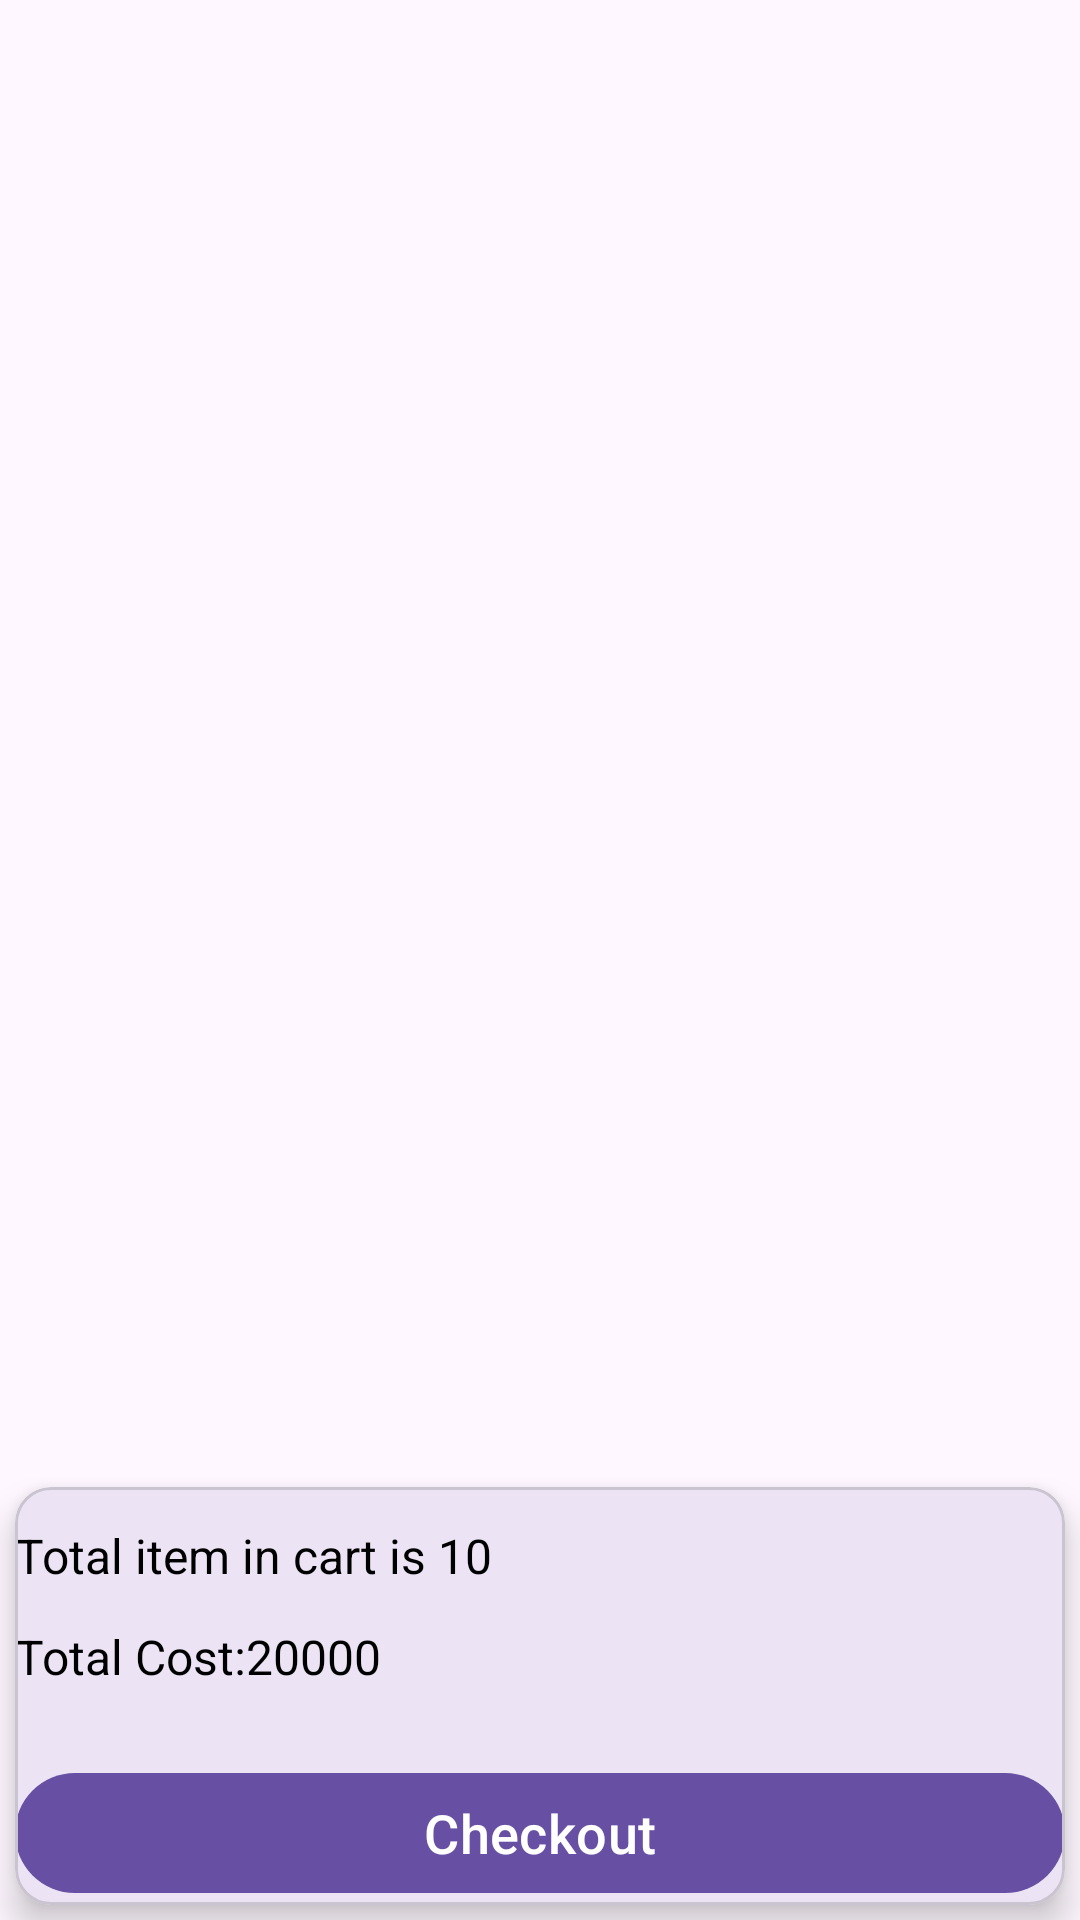

Here is an Android app screen rendered from its layout file. Give the layout XML and the strings, colors and styles it references.
<!-- AndroidManifest.xml: application theme Theme.AutoXpress4 -->
<!-- res/layout/fragment_cart.xml -->
<?xml version="1.0" encoding="utf-8"?>
<androidx.constraintlayout.widget.ConstraintLayout xmlns:android="http://schemas.android.com/apk/res/android"
    xmlns:tools="http://schemas.android.com/tools"
    android:layout_width="match_parent"
    android:layout_height="match_parent"
    xmlns:app="http://schemas.android.com/apk/res-auto"
    tools:context=".fragment.CartFragment">

    <androidx.recyclerview.widget.RecyclerView
        android:id="@+id/cartRecycler"
        android:layout_width="match_parent"
        android:layout_height="0dp"
        app:layoutManager="androidx.recyclerview.widget.LinearLayoutManager"
        app:layout_constraintTop_toTopOf="parent"
        app:layout_constraintBottom_toTopOf="@id/linear_layout2"
        tools:layout_editor_absoluteX="10dp"
        tools:listitem="@layout/layout_cart_item" />

    <com.google.android.material.card.MaterialCardView
        android:id="@+id/linear_layout2"
        android:layout_width="match_parent"
        android:layout_height="wrap_content"
        android:layout_margin="5dp"
        android:orientation="vertical"
        app:cardCornerRadius="12dp"
        app:cardElevation="7dp"
        app:layout_constraintBottom_toBottomOf="parent"
        tools:layout_editor_absoluteX="5dp">

        <LinearLayout
            android:layout_width="match_parent"
            android:layout_height="wrap_content"
            android:orientation="vertical">

            <TextView
                android:id="@+id/textView12"
                android:layout_width="wrap_content"
                android:layout_height="wrap_content"
                android:layout_marginBottom="12dp"
                android:layout_marginTop="12dp"
                android:text="Total item in cart is 10"
                android:textColor="@color/black"
                android:textSize="16sp"
                />

            <TextView
                android:id="@+id/textView13"
                android:layout_width="wrap_content"
                android:layout_height="wrap_content"
                android:layout_marginBottom="12dp"
                android:text="Total Cost:20000"
                android:textColor="@color/black"
                android:textSize="16sp"
                app:layout_constraintBottom_toBottomOf="@+id/imageView4"
                app:layout_constraintStart_toEndOf="@+id/imageView4"/>

            <com.google.android.material.button.MaterialButton
                android:id="@+id/checkout"
                android:layout_width="match_parent"
                android:layout_height="wrap_content"
                android:layout_marginTop="12dp"
                android:text="Checkout"
                android:textSize="18sp"
                android:textAllCaps="false"
                />


        </LinearLayout>
    </com.google.android.material.card.MaterialCardView>


</androidx.constraintlayout.widget.ConstraintLayout>
<!-- res/layout/layout_cart_item.xml (included above) -->
<?xml version="1.0" encoding="utf-8"?>
<com.google.android.material.card.MaterialCardView xmlns:android="http://schemas.android.com/apk/res/android"
    xmlns:app="http://schemas.android.com/apk/res-auto"
    xmlns:tools="http://schemas.android.com/tools"
    android:layout_margin="5dp"
    app:cardElevation="3dp"
    app:cardCornerRadius="8dp"

    android:layout_width="match_parent"
    android:layout_height="wrap_content">
    <androidx.constraintlayout.widget.ConstraintLayout
        android:layout_width="match_parent"
        android:layout_height="wrap_content">
        <ImageView
            android:id="@+id/imageView4"
            android:layout_width="80dp"
            android:layout_height="80dp"
            app:layout_constraintStart_toStartOf="parent"
            app:layout_constraintTop_toTopOf="parent"
            tools:srcCompat="@tools:sample/avatars"
            android:contentDescription="@string/cart_image" />

        <TextView
            android:id="@+id/textView10"
            android:layout_width="0dp"
            android:layout_height="wrap_content"
            android:layout_marginTop="12dp"
            android:text="TextView"
            android:textColor="@color/black"
            android:textSize="18sp"
            app:layout_constraintBottom_toTopOf="@+id/textView11"
            app:layout_constraintEnd_toEndOf="parent"
            app:layout_constraintStart_toEndOf="@+id/imageView4"
            app:layout_constraintTop_toTopOf="@+id/imageView4" />
        <TextView
            android:id="@+id/textView11"
            android:layout_width="wrap_content"
            android:layout_height="wrap_content"
            android:text="TextView"
            android:layout_marginBottom="12dp"
            android:layout_marginTop="12dp"
            android:textColor="@color/black"
            android:textSize="16sp"
            app:layout_constraintBottom_toBottomOf="@+id/imageView4"
            app:layout_constraintStart_toEndOf="@+id/imageView4" />

        <ImageView
            android:id="@+id/imageView5"
            android:layout_width="wrap_content"
            android:layout_height="wrap_content"
            app:layout_constraintEnd_toEndOf="parent"
            app:layout_constraintTop_toTopOf="parent"
            android:layout_margin="5dp"
            android:background="@color/grey_font"
            app:srcCompat="@android:drawable/ic_menu_delete" />
    </androidx.constraintlayout.widget.ConstraintLayout>

</com.google.android.material.card.MaterialCardView>
<!-- resources referenced by this layout -->
<resources>
  <color name="black">#FF000000</color>
  <string name="cart_image">cart_image</string>
  <style name="Theme.AutoXpress4" parent="Base.Theme.AutoXpress4" />
  <style name="Base.Theme.AutoXpress4" parent="Theme.Material3.DayNight.NoActionBar">
          
          
      </style>
</resources>
